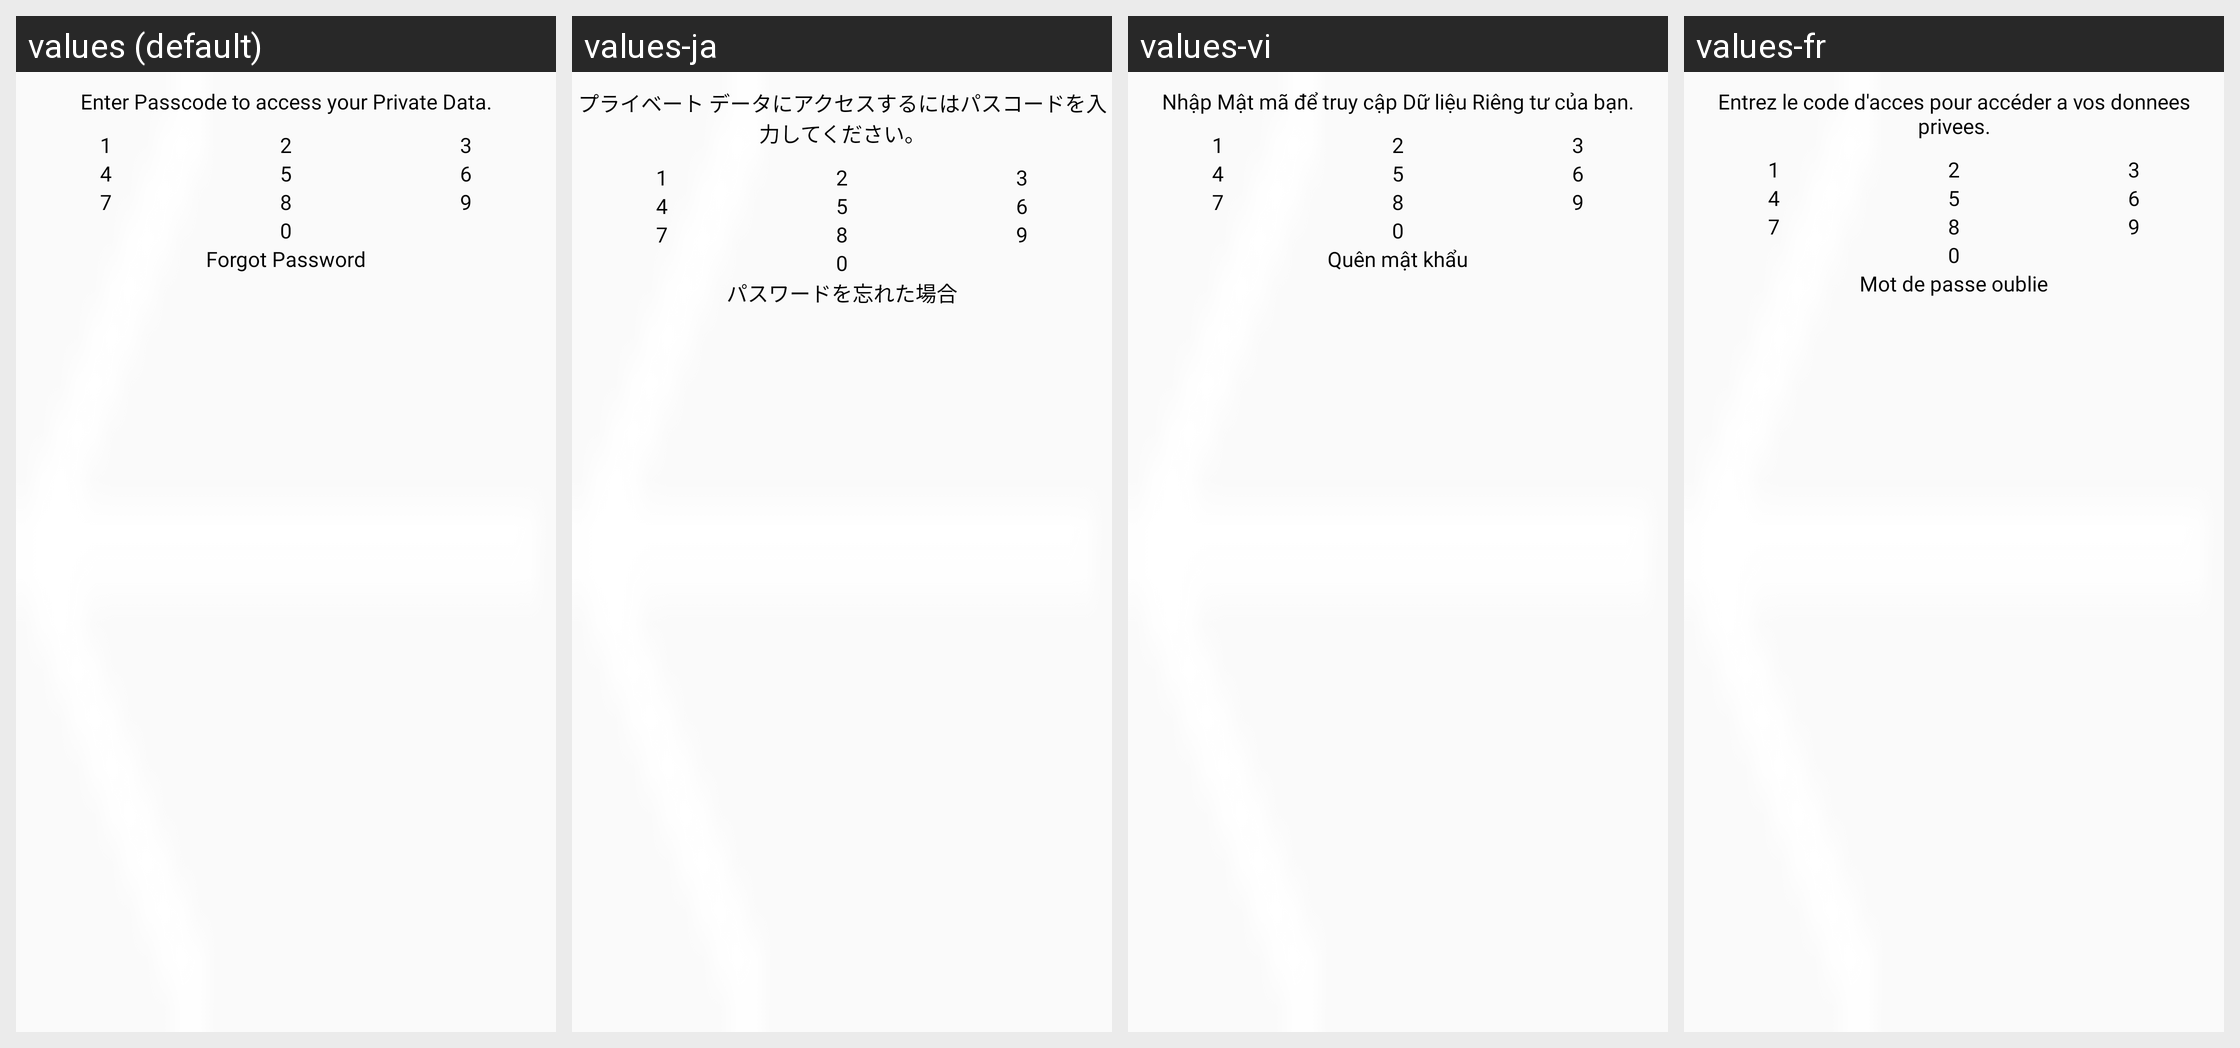

Here is an Android app screen in its default locale and in the app's own translations. Write out the translated-string differences for the strings that appear on this screen.
Android screen res/layout/password_view.xml rendered under 4 locales, left to right: values (default), values-ja, values-vi, values-fr. Device: Nexus 5 (rendered at 1080×1920; each locale shown at half size, 540×960, under a caption strip naming it); theme AppTheme_White.
Other locales in the repository, not shown: values-ar, values-bn-rIN, values-de, values-es, values-hi.
Strings drawn on this screen, with the default value and each locale's value (text and hints the layout hard-codes, and strings that could not be matched under every locale, appear in the picture but are not listed):

enter_passcode_to_access_your_private_data
  values: Enter Passcode to access your Private Data.
  values-ja: プライベート データにアクセスするにはパスコードを入力してください。
  values-vi: Nhập Mật mã để truy cập Dữ liệu Riêng tư của bạn.
  values-fr: Entrez le code d'acces pour accéder a vos donnees privees.

forgot_password
  values: Forgot Password
  values-ja: パスワードを忘れた場合
  values-vi: Quên mật khẩu
  values-fr: Mot de passe oublie
